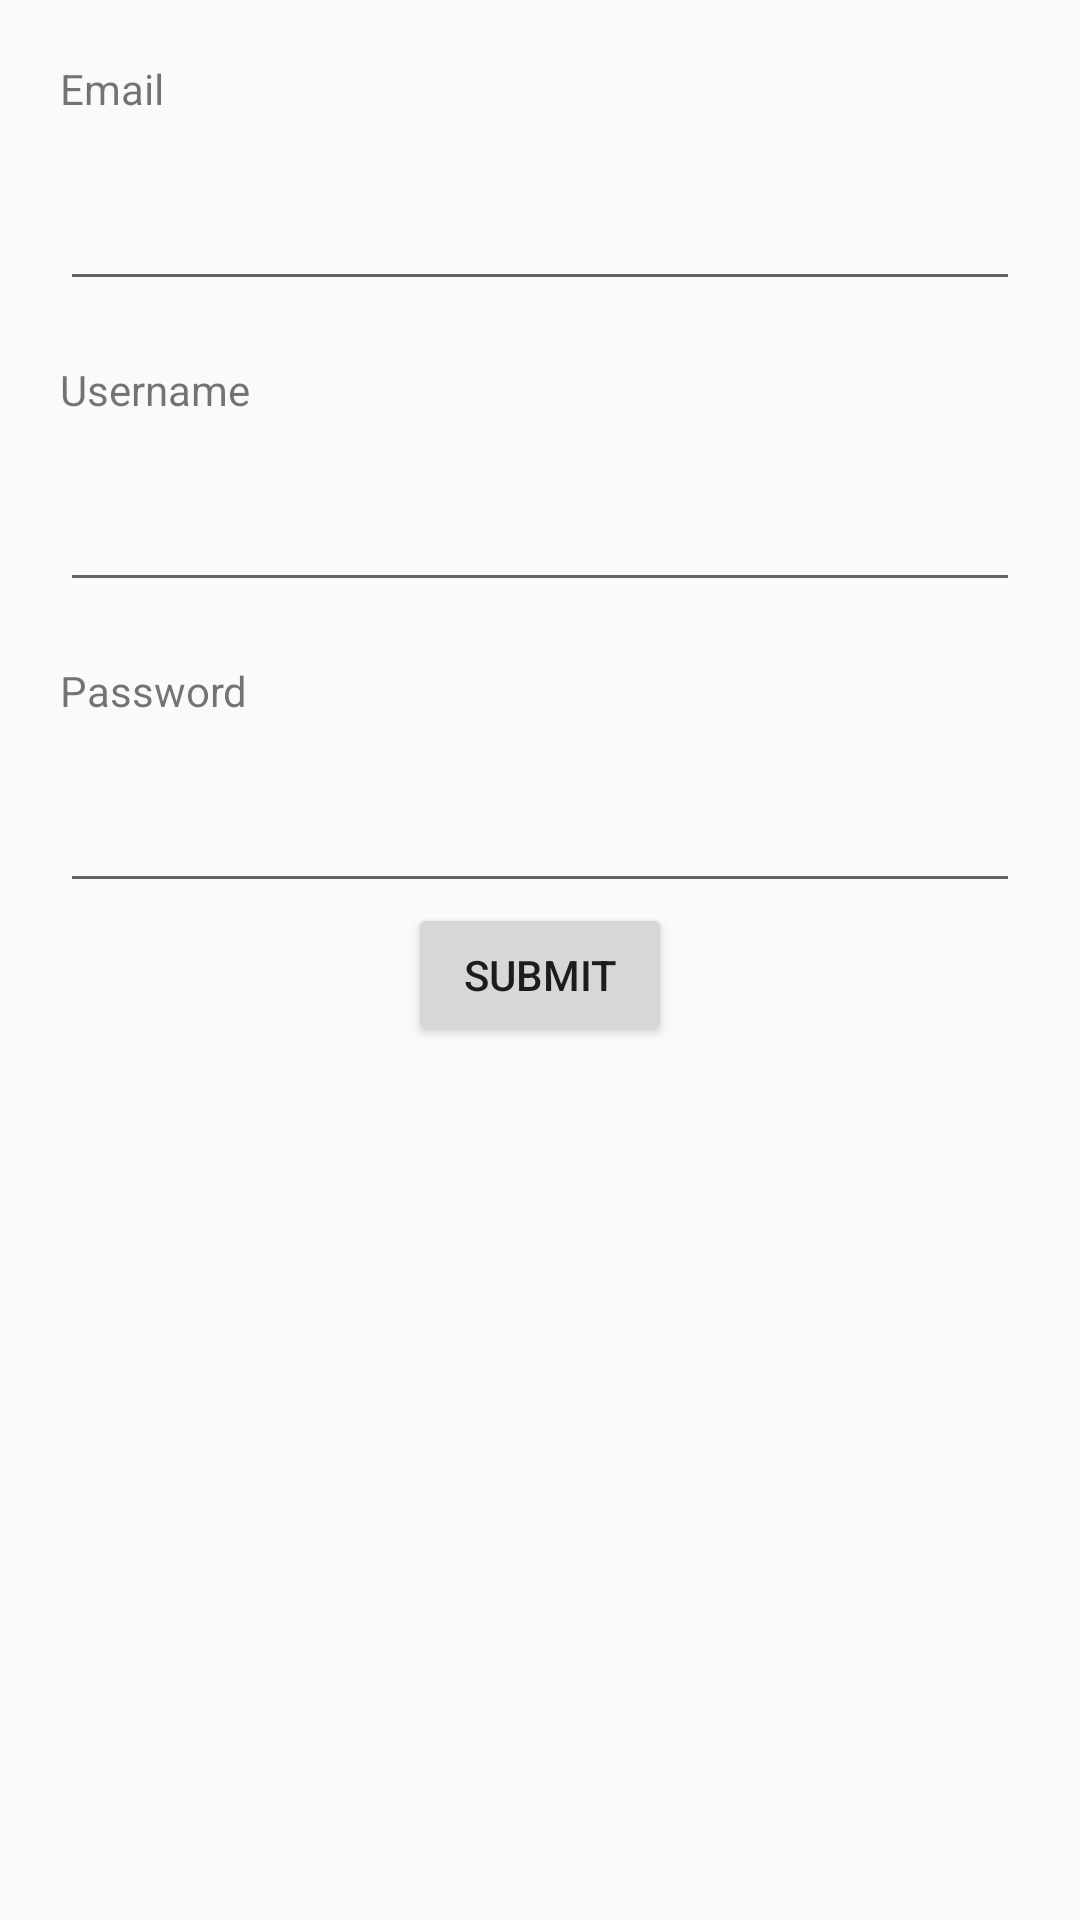

Reconstruct the res/layout file that produces this screen, plus the resources it refers to.
<!-- AndroidManifest.xml: application theme AppTheme -->
<!-- res/layout/activity_register.xml -->
<?xml version="1.0" encoding="utf-8"?>
<android.support.constraint.ConstraintLayout xmlns:android="http://schemas.android.com/apk/res/android"
    xmlns:app="http://schemas.android.com/apk/res-auto"
    xmlns:tools="http://schemas.android.com/tools"
    android:layout_width="match_parent"
    android:layout_height="match_parent"
    tools:context="com.appspot.mccfall2017g12.photoorganizer.RegisterActivity">


    <LinearLayout
        android:layout_width="match_parent"
        android:layout_height="wrap_content"
        android:orientation="vertical"
        android:gravity="center">

        <TextView
            android:layout_width="match_parent"
            android:layout_height="wrap_content"
            android:text="Email"
            android:layout_margin="20dp"/>
        <EditText
            android:id="@+id/email"
            android:layout_width="match_parent"
            android:layout_height="wrap_content"
            android:inputType="textEmailAddress"
            android:layout_marginHorizontal="20dp" />

        <TextView
            android:layout_width="match_parent"
            android:layout_height="wrap_content"
            android:text="Username"
            android:layout_margin="20dp"/>
        <EditText
            android:layout_width="match_parent"
            android:layout_height="wrap_content"
            android:id="@+id/username"
            android:layout_marginHorizontal="20dp"
            />

        <TextView
            android:layout_width="match_parent"
            android:layout_height="wrap_content"
            android:text="Password"
            android:layout_margin="20dp"/>

        <EditText
            android:layout_width="match_parent"
            android:layout_height="wrap_content"
            android:id="@+id/password"
            android:inputType="textPassword"
            android:layout_marginHorizontal="20dp" />



        <Button
            android:layout_width="wrap_content"
            android:layout_height="wrap_content"
            android:text="Submit"
            android:id="@+id/submit"
            android:layout_centerInParent="true"/>
    </LinearLayout>

</android.support.constraint.ConstraintLayout>
<!-- resources referenced by this layout -->
<resources>
  <style name="AppTheme" parent="Theme.AppCompat.Light.DarkActionBar">
          
          <item name="colorPrimary">@color/colorPrimary</item>
          <item name="colorPrimaryDark">@color/colorPrimaryDark</item>
          <item name="colorAccent">@color/colorAccent</item>
      </style>
  <color name="colorPrimary">#3F51B5</color>
  <color name="colorPrimaryDark">#303F9F</color>
  <color name="colorAccent">#FF4081</color>
</resources>
